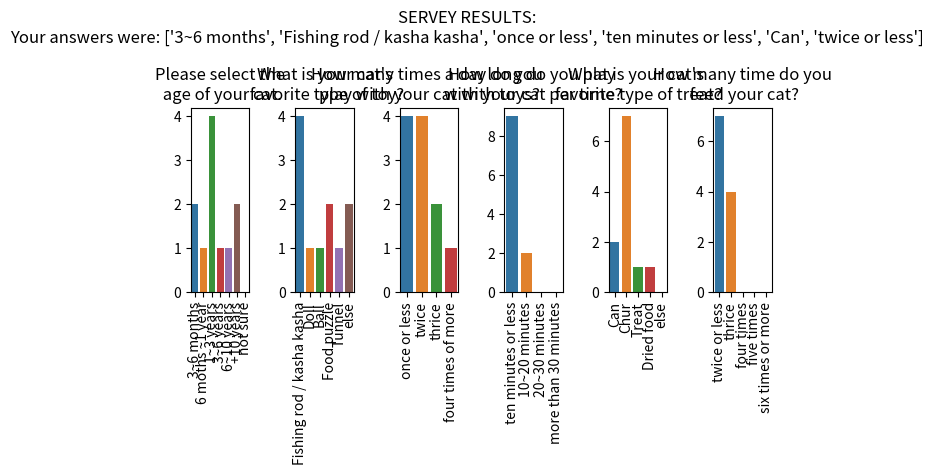

The matplotlib source for this figure:
import matplotlib.pyplot as plt
import pandas as pd
import seaborn as sns

def plot_hist(user_survey_result):
#if __name__ == '__main__':

    #user_survey_result = [0,0,0,0,0]
    ############### dummy data ###############

    q1 = ('Please select the\n age of your cat.')
    q1_choices = ([
            '3~6 months', 
            '6 moths ~1 year', 
            '1~3 years', 
            '3~6 years',
            '6~10 years',
            '+10 years',
            'not sure'
    ])
    q1_answers = ([1,1,4,1,1,2,0])

    q2 = ("What is your cat's\n favorite type of toy?")
    q2_choices = ([
            'Fishing rod / kasha kasha',
            'Doll',
            'Ball',
            'Food puzzle',
            'Tunnel',
            'else'
    ])
    q2_answers = ([3,1,1,2,1,2])

    q3 = ('How many times a day do you \nplay with your cat with toys?')
    q3_choices = ([
            'once or less',
            'twice',
            'thrice',
            'four times of more'
    ])
    q3_answers = ([3,4,2,1])

    q4 = ('How long do you play \nwith your cat per time?')
    q4_choices = ([
            'ten minutes or less',
            '10~20 minutes',
            '20~30 minutes',
            'more than 30 minutes'
    ])
    q4_answers = ([8,2,0,0])

    q5 = ("What is your cat's \nfavorite type of treat?")
    q5_choices = ([
            'Can',
            'Chur',
            'Treat',
            'Dried food',
            'else'
    ])
    q5_answers = ([1,7,1,1,0])

    q6 = ('How many time do you\n feed your cat?')
    q6_choices = ([
            'twice or less',
            'thrice',
            'four times',
            'five times',
            'six times or more'
    ])
    q6_answers = ([6,4,0,0,0])

    serveys = [q1, q2, q3, q4, q5, q6]
    choices = [q1_choices, q2_choices, q3_choices, q4_choices, q5_choices, q6_choices]
    answers = [q1_answers, q2_answers, q3_answers, q4_answers, q5_answers, q6_answers]

    #############################################

    res, my_ans = [], []
    fig, axx = plt.subplots(nrows=1, ncols=6)

    for i in range(len(user_survey_result)):

        curr_ans = user_survey_result[i]
        #print(curr_ans)
        answers[i][curr_ans] = answers[i][curr_ans]+1 # increase hit num
        #print(choices[i], answers[i])
        my_ans.append(choices[i][curr_ans])

        #res.append(dict(zip(choices[i], answers[i])))
        res = dict(zip(choices[i], answers[i]))

        #print(res)
        
        df = pd.DataFrame(data = [res])

        #print(df)
        ax = axx[i]

        sns.barplot(data = df,ax=ax)
        ax.tick_params(axis='x', rotation=90)
        ax.set_title(serveys[i])

    fig.suptitle(f'SERVEY RESULTS:\nYour answers were: {my_ans}')
    plt.tight_layout()
    #plt.savefig('./survey_result.png')
    plt.show()

if __name__ == '__main__':
    plot_hist([0,0,0,0,0,0])
